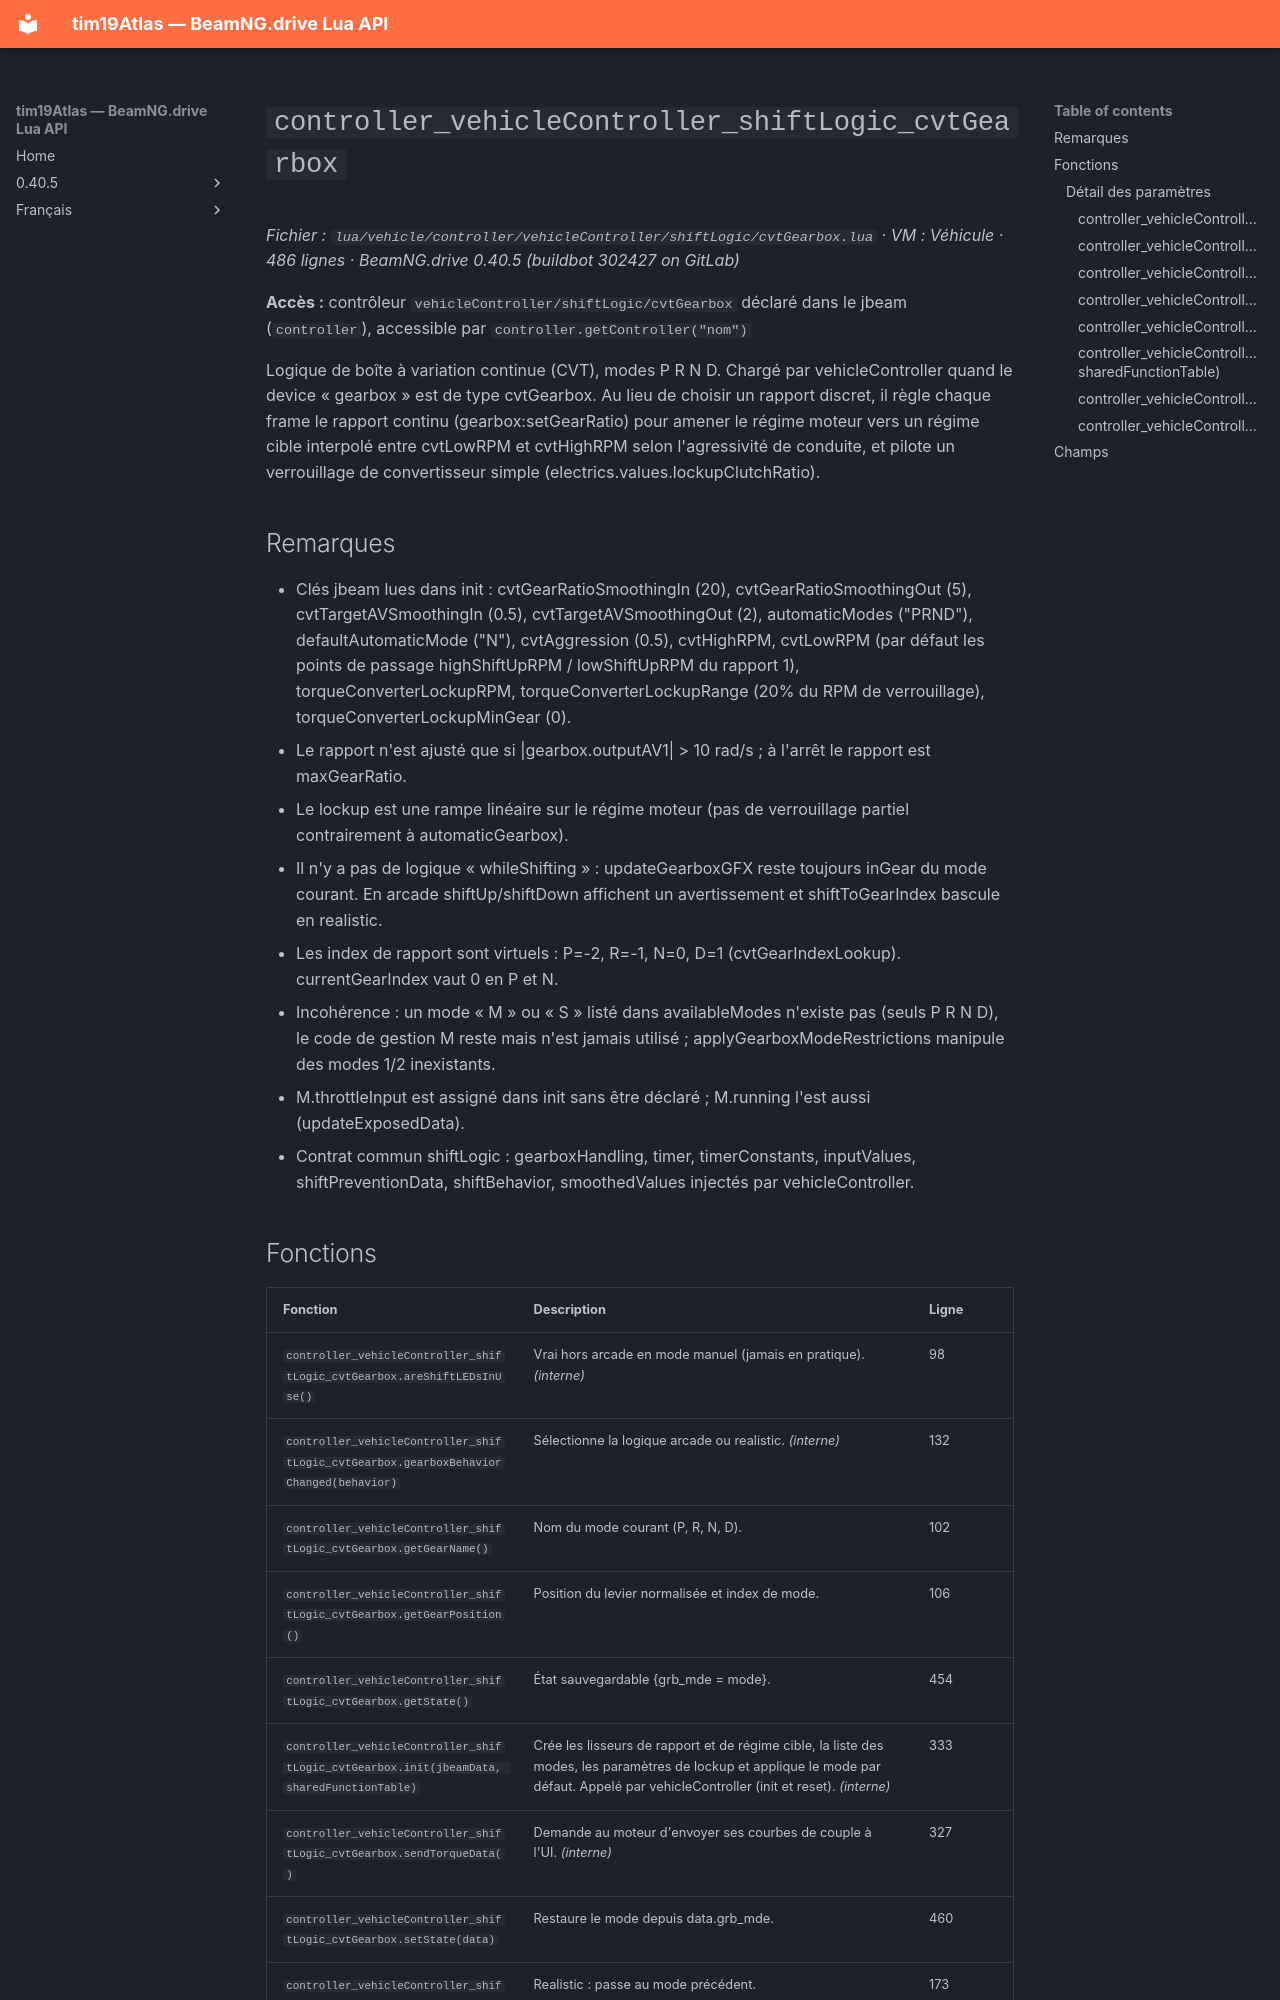

repository: Tim0219800/beamng-lua-atlas · page: fr/0.40.5/vehicle/controller/vehicleController/shiftLogic/cvtGearbox.html · generator: mkdocs

# `controller_vehicleController_shiftLogic_cvtGearbox`

*Fichier : `lua/vehicle/controller/vehicleController/shiftLogic/cvtGearbox.lua` · VM : Véhicule · 486 lignes · BeamNG.drive 0.40.5 (buildbot 302427 on GitLab)*

**Accès :** contrôleur `vehicleController/shiftLogic/cvtGearbox` déclaré dans le jbeam (`controller`), accessible par `controller.getController("nom")`

Logique de boîte à variation continue (CVT), modes P R N D. Chargé par vehicleController quand le device « gearbox » est de type cvtGearbox. Au lieu de choisir un rapport discret, il règle chaque frame le rapport continu (gearbox:setGearRatio) pour amener le régime moteur vers un régime cible interpolé entre cvtLowRPM et cvtHighRPM selon l'agressivité de conduite, et pilote un verrouillage de convertisseur simple (electrics.values.lockupClutchRatio).

## Remarques

- Clés jbeam lues dans init : cvtGearRatioSmoothingIn (20), cvtGearRatioSmoothingOut (5), cvtTargetAVSmoothingIn (0.5), cvtTargetAVSmoothingOut (2), automaticModes ("PRND"), defaultAutomaticMode ("N"), cvtAggression (0.5), cvtHighRPM, cvtLowRPM (par défaut les points de passage highShiftUpRPM / lowShiftUpRPM du rapport 1), torqueConverterLockupRPM, torqueConverterLockupRange (20% du RPM de verrouillage), torqueConverterLockupMinGear (0).
- Le rapport n'est ajusté que si |gearbox.outputAV1| > 10 rad/s ; à l'arrêt le rapport est maxGearRatio.
- Le lockup est une rampe linéaire sur le régime moteur (pas de verrouillage partiel contrairement à automaticGearbox).
- Il n'y a pas de logique « whileShifting » : updateGearboxGFX reste toujours inGear du mode courant. En arcade shiftUp/shiftDown affichent un avertissement et shiftToGearIndex bascule en realistic.
- Les index de rapport sont virtuels : P=-2, R=-1, N=0, D=1 (cvtGearIndexLookup). currentGearIndex vaut 0 en P et N.
- Incohérence : un mode « M » ou « S » listé dans availableModes n'existe pas (seuls P R N D), le code de gestion M reste mais n'est jamais utilisé ; applyGearboxModeRestrictions manipule des modes 1/2 inexistants.
- M.throttleInput est assigné dans init sans être déclaré ; M.running l'est aussi (updateExposedData).
- Contrat commun shiftLogic : gearboxHandling, timer, timerConstants, inputValues, shiftPreventionData, shiftBehavior, smoothedValues injectés par vehicleController.
